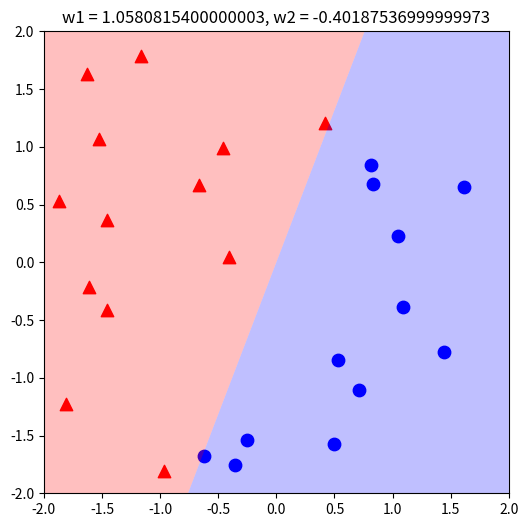

This chart was generated by the following Python code:
import numpy as np
import matplotlib.pyplot as plt

X1 = np.array([
    -0.62231486, -0.96251306, 0.42269922, -1.452746, -0.66915783,
    -0.35716016,  0.49505163, -1.8117848,  0.53376487, -1.86923838,
    0.71434306, -0.4055084,  0.82887254,  0.81221287,  1.44280951,
    -0.45599278, -1.16715888,  1.08913131, -1.61470741,  1.61113001,
    -1.4532688,  1.04872588, -1.52312195, -1.62831727, -0.25191539
])


X2 = np.array([
    -1.67427011, -1.81046748,  1.20384694, -0.41572751,  0.66851908,
    -1.75435288, -1.57532207, -1.22329618, -0.84375819,  0.52873296,
    -1.10837773,  0.04612922,  0.67696196,  0.84618152, -0.77362548,
    0.99153072,  1.7896494, -0.38343121, -0.21337742,  0.64754817,
    0.36719101,  0.23132427,  1.07029963,  1.62919909, -1.53920827
])


Y = np.array([
    1, -1, -1, -1, -1,
    1, 1, -1, 1, -1,
    1, -1, 1, 1, 1,
    -1, -1, 1, -1, 1,
    -1, 1, -1, -1, 1
])

xl1 = yl1 = -2.0
xl2 = yl2 = 2.0


def plot_data(filename='data0'):
    fig = plt.figure()
    ax = fig.add_subplot(111)
    plt.scatter(X1[Y >= 0], X2[Y >= 0], s=80, c='b', marker="o")
    plt.scatter(X1[Y < 0], X2[Y < 0], s=80, c='r', marker="^")
    ax.set_xlim(xl1, xl2)
    ax.set_ylim(yl1, yl2)
    fig.set_size_inches(6, 6)
    plt.show()


# Perceotron algorithm
def plot_data_and_line(w1, w2):
    w1, w2 = float(w1), float(w2)
    if w2 != 0:
        y1, y2 = (-w1 * (xl1)) / w2, (-w1 * (xl2)) / w2
        vx1, vy1 = [xl1, xl2, xl2, xl1, xl1], [y1, y2, yl2, yl2, y1]
        vx2, vy2 = [xl1, xl2, xl2, xl1, xl1], [y1, y2, yl1, yl1, y1]
    elif w1 != 0:
        vx1, vy1 = [xl2, 0, 0, xl2, xl2], [yl1, yl1, yl2, yl2, yl1]
        vx2, vy2 = [xl1, 0, 0, xl1, xl1], [yl1, yl1, yl2, yl2, yl1]
    else:
        print("ERROR, Invalid w1 and w2.")
        return
    if w2 > 0 or (w2 == 0 and w1 > 0):
        c1, c2 = 'b', 'r'
    else:
        c1, c2 = 'r', 'b'
    fig = plt.figure()
    ax = fig.add_subplot(111)
    plt.scatter(X1[Y > 0], X2[Y > 0], s=80, c='b', marker="o")
    plt.scatter(X1[Y <= 0], X2[Y <= 0], s=80, c='r', marker="^")
    plt.fill(vx1, vy1, c1, alpha=0.25)
    plt.fill(vx2, vy2, c2, alpha=0.25)
    ax.set_title(("w1 = %s, w2 = %s") % (w1, w2))
    ax.set_xlim(xl1, xl2)
    ax.set_ylim(yl1, yl2)
    fig.set_size_inches(6, 6)
    plt.show()


def learn_perceptron(times=1000):
    w1, w2 = 1, 1
    for i in range(times):
        ERR = (w1 * X1 + w2 * X2) * Y < 0
        if len(list(filter(bool, ERR))) > 0:
            err_x1, err_x2, err_y = X1[ERR][0], X2[ERR][0], Y[ERR][0]
            w1, w2 = (w1 + err_y * err_x1), (w2 + err_y * err_x2)
        else:
            print("Complete!")
            break
    plot_data_and_line(w1, w2)


if __name__ == '__main__':
    learn_perceptron()
